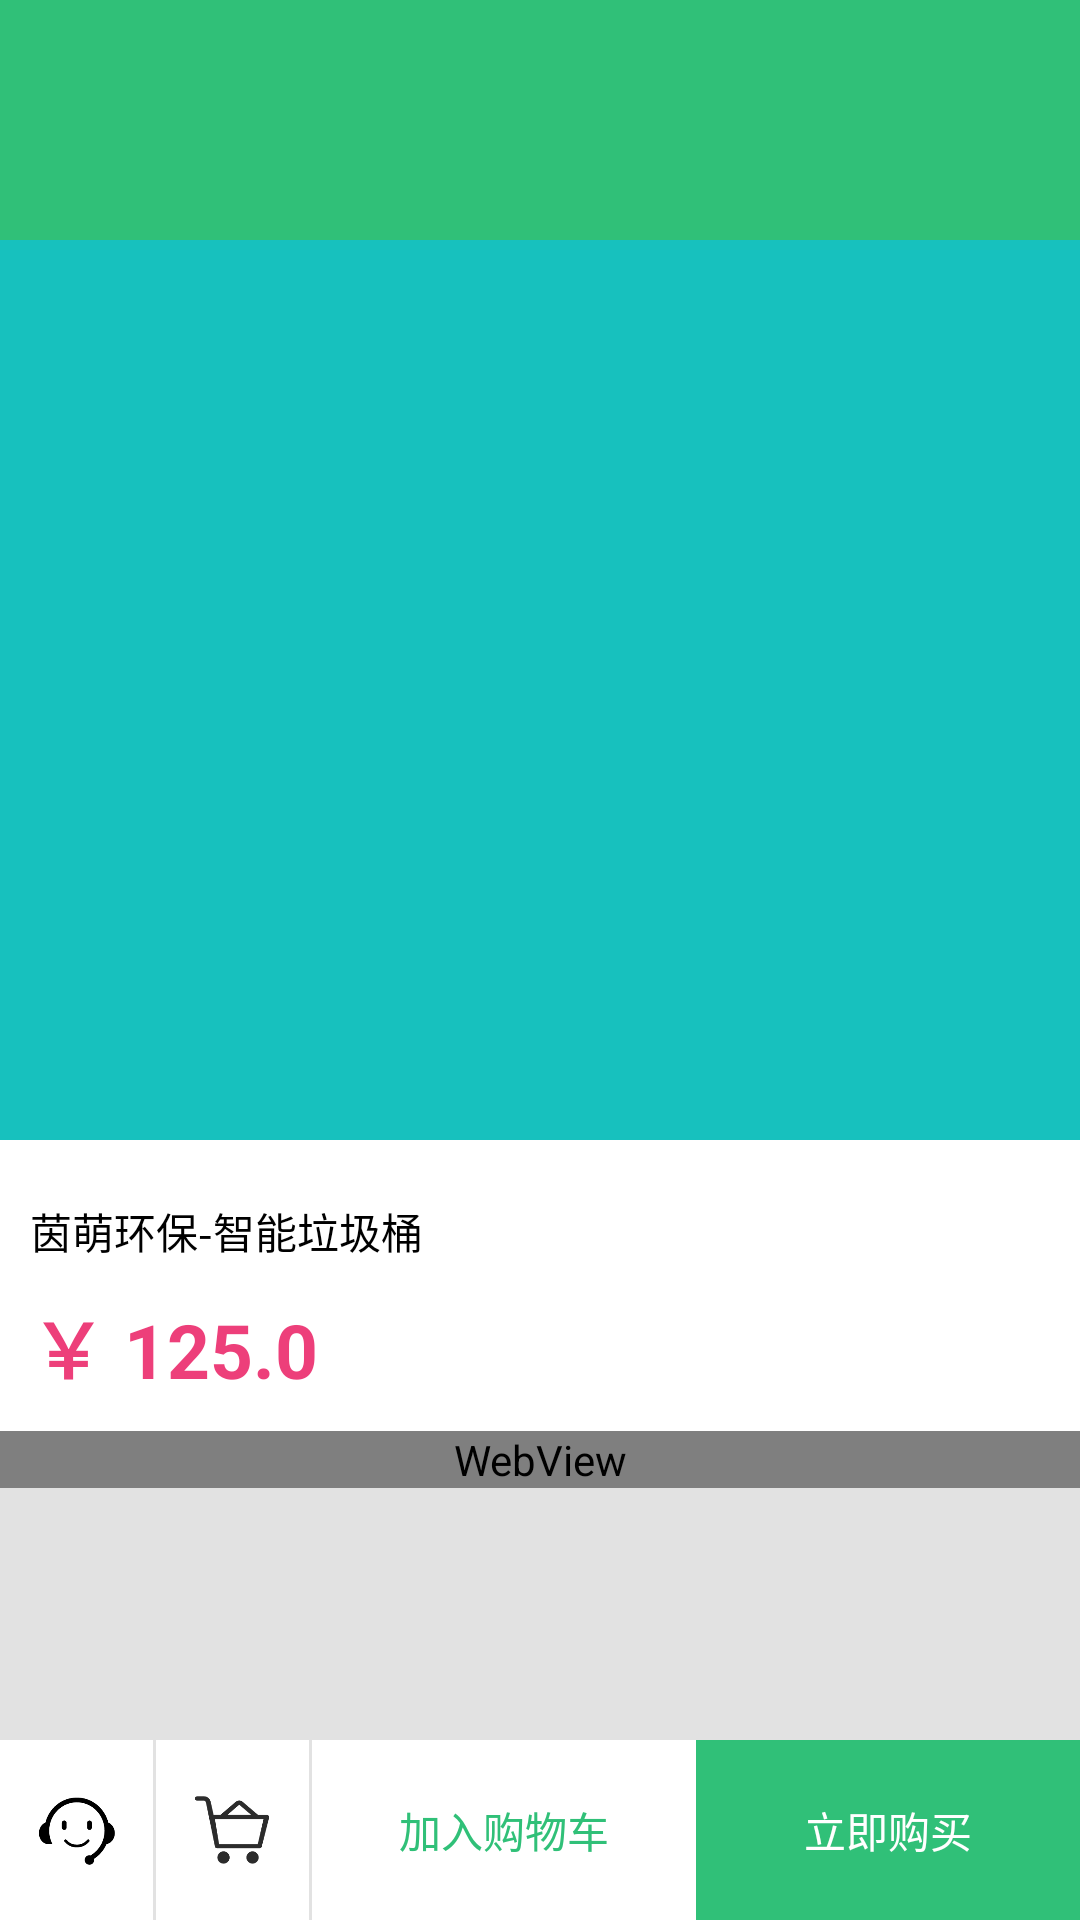

Write the Android layout XML for this screen, with the resource values it uses.
<!-- AndroidManifest.xml: application theme AppTheme -->
<!-- res/layout/activity_market_detail.xml -->
<?xml version="1.0" encoding="utf-8"?>
<RelativeLayout
    xmlns:android="http://schemas.android.com/apk/res/android"
    xmlns:app="http://schemas.android.com/apk/res-auto"
    xmlns:tools="http://schemas.android.com/tools"
    android:layout_width="match_parent"
    android:layout_height="match_parent"
    android:background="#e2e2e2"
    tools:context="com.greenenergy.greenenergy.UI.MessageActivity">
    <android.support.v7.widget.Toolbar
        android:layout_width="match_parent"
        android:layout_height="80dp"
        android:id="@+id/toolbar"
        android:paddingTop="15dp"
        android:fitsSystemWindows="true"
        android:background="?attr/colorPrimary"
        android:theme="@style/ThemeOverlay.AppCompat.Dark.ActionBar"
        app:popupTheme="@style/ThemeOverlay.AppCompat.Light"
        />
    <ScrollView
        android:layout_width="match_parent"
        android:layout_height="match_parent"
        android:layout_below="@+id/toolbar"
        android:layout_alignParentStart="true">
        <RelativeLayout
            android:layout_width="match_parent"
            android:layout_height="match_parent">
            <ImageView
                android:layout_width="match_parent"
                android:layout_height="300dp"
                android:src="@color/blue"
                android:transitionName="goods_info_image"
                android:id="@+id/image_market"
                android:layout_alignParentTop="true"
                android:layout_alignParentStart="true"/>
            <RelativeLayout
                android:layout_width="match_parent"
                android:layout_height="wrap_content"
                android:background="#fff"
                android:paddingTop="10dp"
                android:id="@+id/res1"
                android:paddingBottom="10dp"
                android:layout_below="@id/image_market"
                >
                <TextView
                    android:layout_width="match_parent"
                    android:layout_height="wrap_content"
                    android:text="茵萌环保-智能垃圾桶"
                    android:padding="10dp"
                    android:textColor="#000"
                    android:maxLines="1"
                    android:id="@+id/goods_title"
                    android:ellipsize="end"
                    />

                <TextView
                    android:id="@+id/price"
                    android:layout_width="match_parent"
                    android:layout_height="wrap_content"
                    android:layout_below="@id/goods_title"
                    android:paddingStart="10dp"
                    android:text="￥ 125.0"
                    android:textColor="@color/colorAccent"
                    android:textSize="25sp"
                    android:textStyle="bold"/>

            </RelativeLayout>
            <RelativeLayout
                android:layout_width="match_parent"
                android:layout_height="match_parent"
                android:background="#fff"
                android:layout_below="@id/res1"
                >
                <WebView
                    android:layout_width="match_parent"
                    android:layout_height="match_parent"
                    android:id="@+id/webview_goods_detail"
                    ></WebView>

            </RelativeLayout>
        </RelativeLayout>

    </ScrollView>
    <LinearLayout
        android:layout_width="match_parent"
        android:layout_height="60dp"
        android:background="#fff"
        android:layout_alignParentBottom="true"
        android:orientation="horizontal"
        android:id="@+id/linearLayout2">
        <ImageView
            android:layout_width="0dp"
            android:layout_height="match_parent"
            android:layout_weight="2"
            android:padding="12dp"
            android:src="@drawable/contact"
            />
        <View
            android:layout_width="1dp"
            android:layout_height="match_parent"
            android:background="#e2e2e2"
            />
        <ImageView
            android:layout_width="0dp"
            android:src="@drawable/buy"
            android:padding="10dp"
            android:id="@+id/cart"
            android:layout_height="match_parent"
            android:layout_weight="2"
            />
        <View
            android:layout_width="1dp"
            android:layout_height="match_parent"
            android:background="#e2e2e2"
            />
        <TextView
            android:layout_width="0dp"
            android:layout_height="match_parent"
            android:layout_weight="5"
            android:text="加入购物车"
            android:id="@+id/add_cart"
            android:textColor="@color/colorPrimary"
            android:gravity="center"
            />
        <TextView
            android:layout_width="0dp"
            android:layout_height="match_parent"
            android:layout_weight="5"
            android:text="立即购买"
            android:textColor="#fff"
            android:background="@color/colorPrimary"
            android:gravity="center"
            />
    </LinearLayout>
</RelativeLayout>
<!-- resources referenced by this layout -->
<resources>
  <color name="blue">#17c1be</color>
  <color name="colorAccent">#ed3f7a</color>
  <color name="colorPrimary">#30c078</color>
  <!-- drawable buy: png bitmap (drawable-xhdpi, 4345 bytes) -->
  <!-- drawable contact: png bitmap (drawable-xhdpi, 4751 bytes) -->
  <style name="AppTheme" parent="Theme.AppCompat.Light.NoActionBar">
          
          <item name="colorPrimary">@color/colorPrimary</item>
          <item name="colorPrimaryDark">@color/colorPrimaryDark</item>
          <item name="colorAccent">@color/colorAccent</item>
      </style>
  <color name="colorPrimaryDark">#18c090</color>
</resources>
